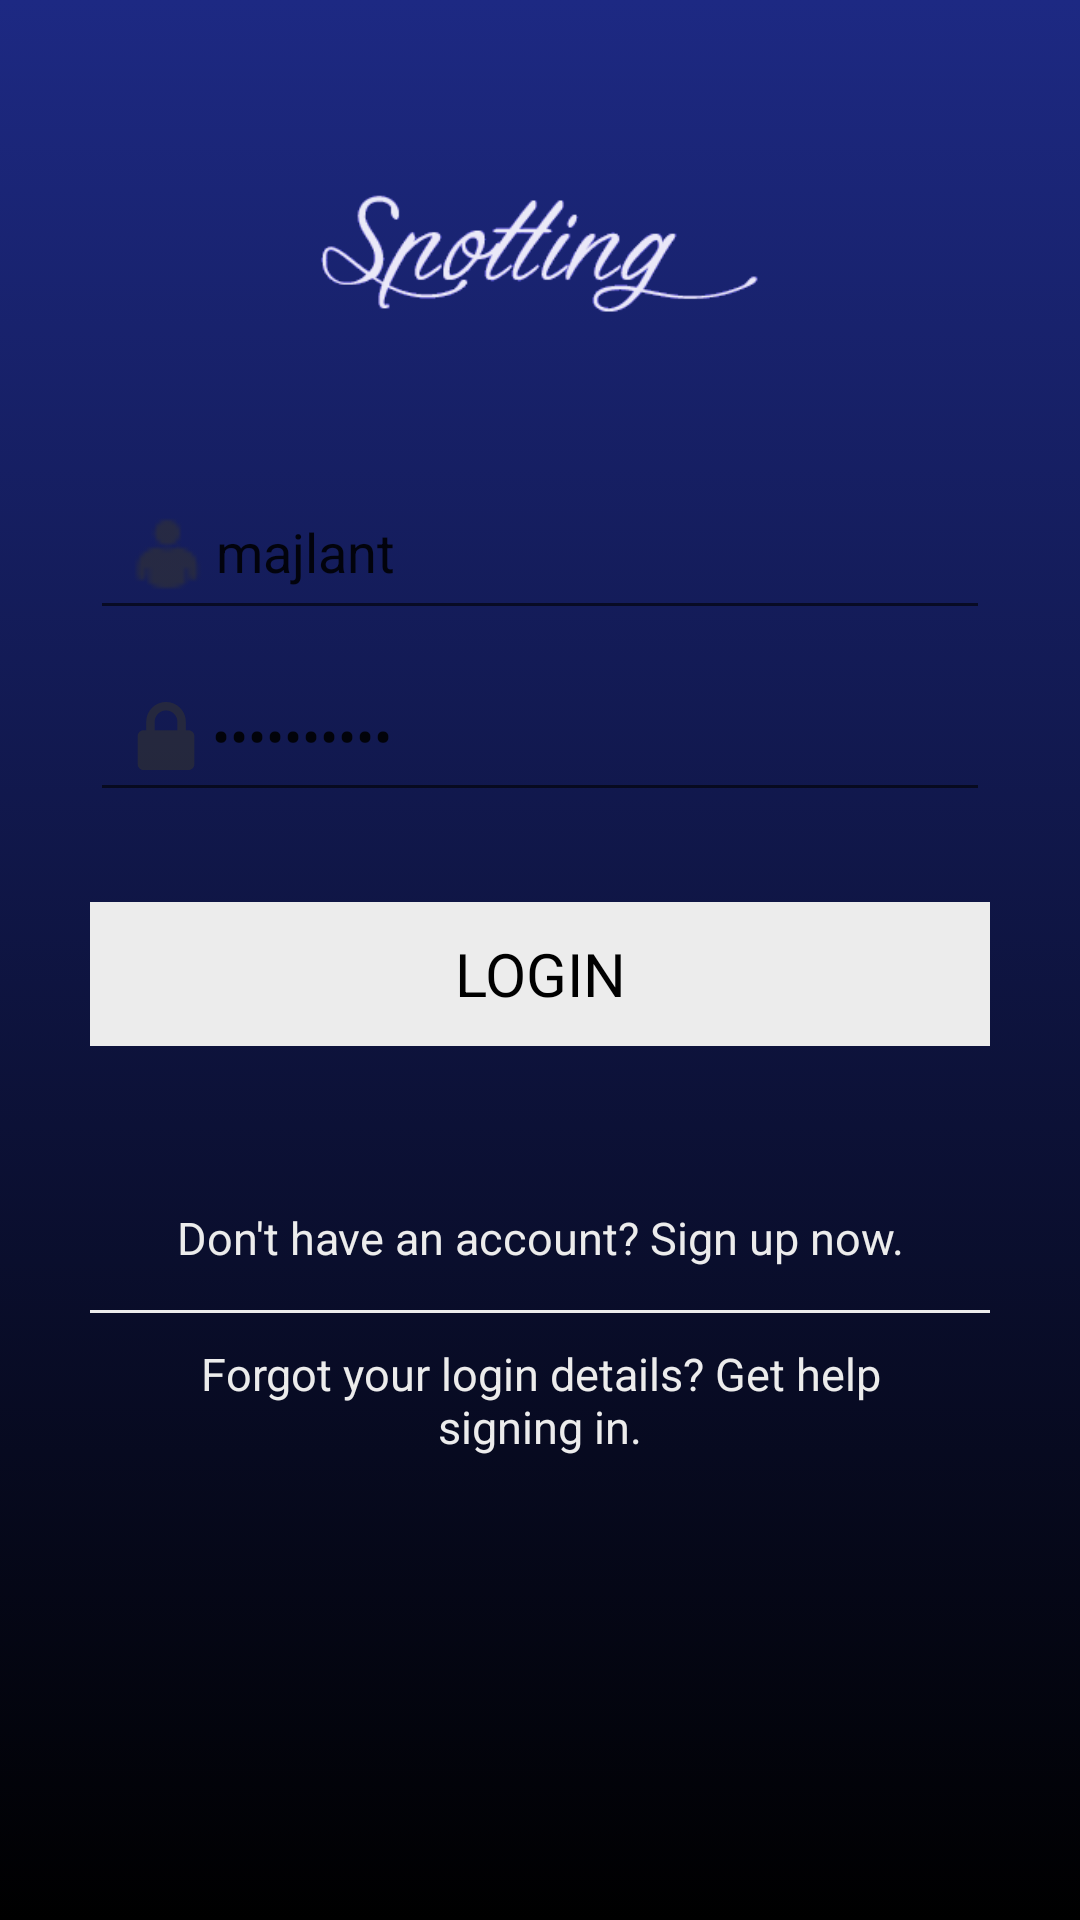

Reconstruct the res/layout file that produces this screen, plus the resources it refers to.
<!-- AndroidManifest.xml: application theme AppTheme -->
<!-- res/layout/login_activity.xml -->
<?xml version="1.0" encoding="utf-8"?>
<ScrollView xmlns:android="http://schemas.android.com/apk/res/android"
    xmlns:tools="http://schemas.android.com/tools"
    android:id="@+id/loginLayout"
    android:layout_width="match_parent"
    android:layout_height="match_parent"
    android:background="@drawable/transition_background"
    android:fillViewport="true"
    android:gravity="center"
    android:orientation="vertical"
    android:padding="10dp"
    android:scrollbars="">

    <LinearLayout
        android:layout_width="match_parent"
        android:layout_height="wrap_content"
        android:orientation="vertical"
        android:paddingTop="@dimen/spotting.padding_top.port"
        android:paddingLeft="@dimen/spotting.padding_left_right"
        android:paddingRight="@dimen/spotting.padding_left_right">

        <ImageView
            android:layout_width="wrap_content"
            android:layout_height="wrap_content"
            android:layout_gravity="center_horizontal"
            android:src="@drawable/ic_spotting_text_148"
            tools:ignore="ContentDescription" />

        <EditText
            android:id="@+id/editNick"
            android:layout_width="match_parent"
            android:layout_height="wrap_content"
            android:layout_marginBottom="10dp"
            android:drawableLeft="@drawable/ic_user"
            android:drawableStart="@drawable/ic_user"
            android:ellipsize="end"
            android:hint="@string/spotting.nick"
            android:imeOptions="actionNext"
            android:inputType="text"
            android:padding="10dp"
            android:singleLine="true"
            android:text="majlant" />

        <EditText
            android:id="@+id/editPassword"
            android:layout_width="match_parent"
            android:layout_height="wrap_content"
            android:layout_marginBottom="10dp"
            android:drawableLeft="@drawable/ic_pass"
            android:drawableStart="@drawable/ic_pass"
            android:ellipsize="end"
            android:hint="@string/spotting.password"
            android:imeOptions="actionGo"
            android:inputType="textPassword"
            android:padding="10dp"
            android:singleLine="true"
            android:text="skateboard" />

        
        <Button
            android:id="@+id/btnLogin"
            android:layout_width="match_parent"
            android:layout_height="wrap_content"
            android:layout_marginTop="20dp"
            android:text="@string/spotting.btn.login"
            android:textAllCaps="true"
            android:textColor="@color/spotting.base.black" />

        

        <Button
            android:id="@+id/btnLinkToRegistration"
            android:layout_width="match_parent"
            android:layout_height="wrap_content"
            android:layout_marginTop="40dp"
            android:background="@null"
            android:text="@string/spotting.login.link.to.registration"
            android:textAllCaps="false"
            android:textColor="@drawable/textview_selector"
            android:textSize="@dimen/spotting.text.size_port" />

        <View
            android:layout_width="match_parent"
            android:layout_height="1dp"
            android:background="@color/spotting.base.100_percent.gray" />

        <Button
            android:id="@+id/btnForgotPassword"
            android:layout_width="match_parent"
            android:layout_height="wrap_content"
            android:layout_marginTop="5dp"
            android:background="@null"
            android:text="@string/spotting.forgot.password"
            android:textAllCaps="false"
            android:textColor="@drawable/textview_selector"
            android:textSize="@dimen/spotting.text.size_port" />

        <TextView
            android:id="@+id/txtVersion"
            android:layout_width="match_parent"
            android:layout_height="match_parent"
            android:layout_marginBottom="10dp"
            android:gravity="bottom|center_horizontal"
            android:textColor="@color/spotting.base.80_percent.gray"
            android:textSize="@dimen/spotting.text.size_port" />
    </LinearLayout>
</ScrollView>
<!-- resources referenced by this layout -->
<resources>
  <color name="spotting.base.100_percent.gray">#ffececec</color>
  <color name="spotting.base.80_percent.gray">#ccececec</color>
  <color name="spotting.base.black">#000000</color>
  <dimen name="spotting.padding_left_right">20dp</dimen>
  <dimen name="spotting.padding_top.port">0dp</dimen>
  <dimen name="spotting.text.size_port">15sp</dimen>
  <!-- drawable ic_user: png bitmap (drawable-ldpi, 349 bytes) -->
  <!-- drawable textview_selector (drawable) -->
  <?xml version="1.0" encoding="utf-8"?>
  <selector xmlns:android="http://schemas.android.com/apk/res/android">
      <item android:color="@color/spotting.base.white" android:state_pressed="true" />
      <item android:color="@color/spotting.base.100_percent.gray" />
  </selector>
  <!-- drawable transition_background (drawable) -->
  <?xml version="1.0" encoding="UTF-8"?>
  <transition xmlns:android="http://schemas.android.com/apk/res/android">
      
      <item android:drawable="@drawable/gradient2_background" />
      <item android:drawable="@drawable/gradient1_background" />
  </transition>
  <string name="spotting.btn.login">Login</string>
  <string name="spotting.forgot.password">Forgot your login details? Get help signing in.</string>
  <string name="spotting.login.link.to.registration">Don\'t have an account? Sign up now.</string>
  <string name="spotting.nick">Nick</string>
  <string name="spotting.password">Password</string>
  <style name="AppTheme" parent="Theme.AppCompat.Light.DarkActionBar">
          
          <item name="android:editTextStyle">@style/MyEditText</item>
          <item name="android:buttonStyle">@style/MyButtonStyle</item>
      </style>
  <color name="spotting.base.white">#ffffff</color>
  <!-- drawable gradient2_background (drawable) -->
  <?xml version="1.0" encoding="utf-8"?>
  <selector xmlns:android="http://schemas.android.com/apk/res/android">
      <item>
          <shape>
              <gradient
                  android:angle="90"
                  android:startColor="@color/spotting.base.black"
                  android:endColor="@color/spotting.base.100_percent.blue"
                  android:type="linear" />
          </shape>
      </item>
  </selector>
  <!-- drawable gradient1_background (drawable) -->
  <?xml version="1.0" encoding="utf-8"?>
  <selector xmlns:android="http://schemas.android.com/apk/res/android">
      <item>
          <shape>
              <gradient
                  android:angle="90"
                  android:startColor="@color/spotting.base.100_percent.blue"
                  android:endColor="@color/spotting.base.black"
                  android:type="linear" />
          </shape>
      </item>
  </selector>
  <style name="MyEditText" parent="Widget.AppCompat.EditText">
          <item name="android:textColor">@color/spotting.edittext.text.color</item>
          <item name="android:textColorHint">@color/spotting.edittext.hint</item>
          <item name="android:textSize">@dimen/spotting.edit.size</item>
          <item name="android:background">@color/spotting.dark.100_percent.gray</item>
      </style>
  <style name="MyButtonStyle" parent="Widget.AppCompat.ActionButton">
          <item name="android:background">@drawable/button_background</item>
          <item name="android:textColor">@color/spotting.base.black</item>
          <item name="android:textSize">@dimen/spotting.button.text.size</item>
      </style>
  <color name="spotting.base.100_percent.blue">#1d2983</color>
  <color name="spotting.edittext.text.color">#888888</color>
  <color name="spotting.edittext.hint">#999999</color>
  <dimen name="spotting.edit.size">20sp</dimen>
  <color name="spotting.dark.100_percent.gray">#3b4148</color>
  <!-- drawable button_background (drawable) -->
  <?xml version="1.0" encoding="utf-8"?>
  <selector xmlns:android="http://schemas.android.com/apk/res/android">
      <item android:drawable="@color/spotting.base.white" android:state_pressed="true" />
      <item android:drawable="@color/spotting.base.100_percent.gray" />
  </selector>
  <dimen name="spotting.button.text.size">20sp</dimen>
</resources>
